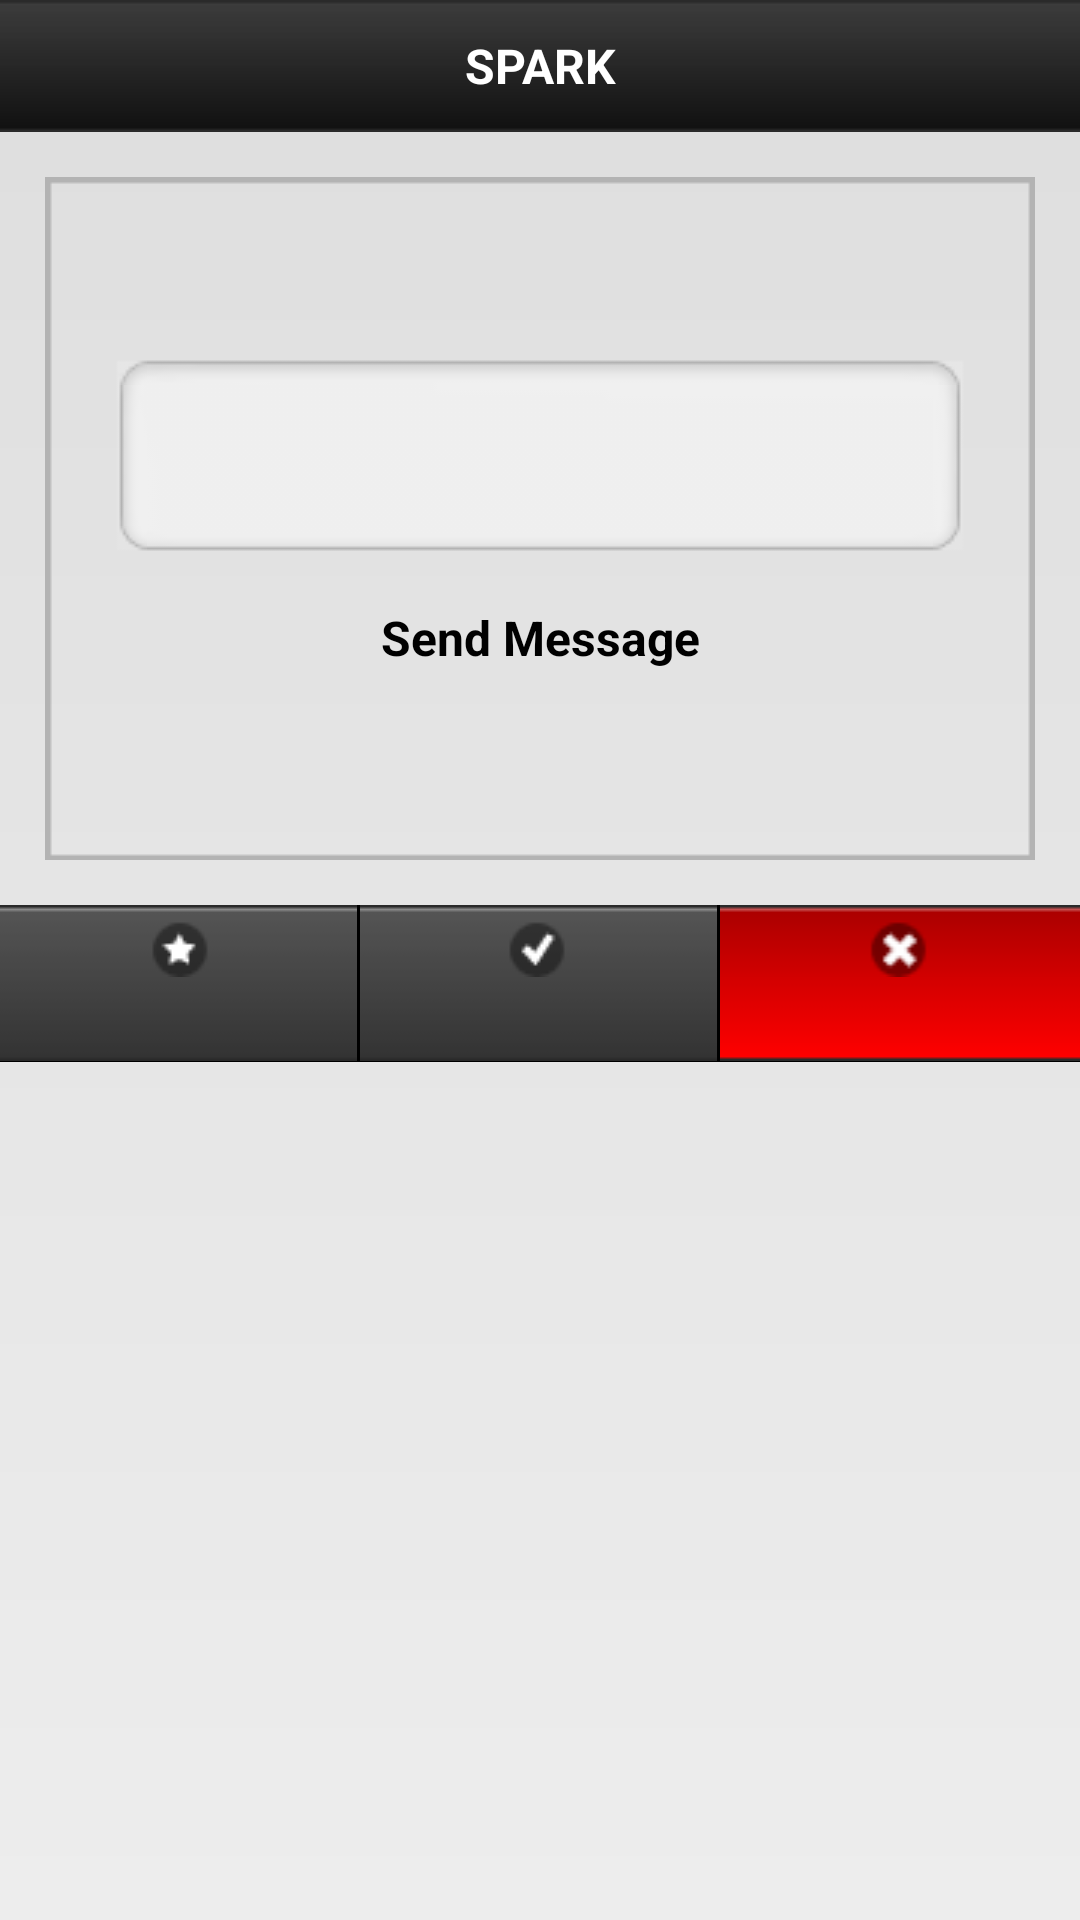

Reconstruct the res/layout file that produces this screen, plus the resources it refers to.
<!-- AndroidManifest.xml: application theme AppTheme -->
<!-- res/layout/activity_sendmessage.xml -->
<?xml version="1.0" encoding="utf-8"?>

<LinearLayout xmlns:android="http://schemas.android.com/apk/res/android"
    android:layout_width="match_parent"
    android:layout_height="match_parent"
    android:background="@drawable/layout_background"
    android:orientation="vertical" >

    <include layout="@layout/titlebar" />

    

    <ScrollView
        android:layout_width="match_parent"
        android:layout_height="wrap_content" >

        <LinearLayout
            android:layout_width="match_parent"
            android:layout_height="wrap_content"
            android:orientation="vertical" >

            <LinearLayout
                android:layout_width="match_parent"
                android:layout_height="wrap_content"
                android:layout_margin="@dimen/layout_container_margin"
                android:background="@drawable/outline"
                android:orientation="vertical"
                android:padding="@dimen/layout_container_margin" >

                <TextView
                    android:id="@+id/text_message_title"
                    android:layout_width="match_parent"
                    android:layout_height="wrap_content"
                    android:layout_marginBottom="@dimen/view_gap_size"
                    android:layout_marginTop="@dimen/view_gap_size"
                    android:textSize="@dimen/item_text_size" />

                <EditText
                    android:id="@+id/edit_message"
                    android:layout_width="match_parent"
                    android:layout_height="wrap_content"
                    android:background="@drawable/edittext_back"
                    android:inputType="textMultiLine"
                    android:lineSpacingMultiplier="1.1"
                    android:minLines="2" />

                <Button
                    android:id="@+id/btn_send"
                    style="@style/myButtonStyle"
                    android:layout_width="match_parent"
                    android:layout_height="wrap_content"
                    android:layout_marginLeft="10dp"
                    android:layout_marginRight="10dp"
                    android:layout_marginTop="@dimen/view_gap_size"
                    android:background="@drawable/button_background"
                    android:text="@string/send_message" />

                <TextView
                    android:id="@+id/text_sent_message"
                    android:layout_width="match_parent"
                    android:layout_height="wrap_content"
                    android:layout_marginTop="@dimen/view_gap_size"
                    android:padding="10dp"
                    android:textSize="@dimen/item_text_size" />
            </LinearLayout>

            <include layout="@layout/three_buttons_bar" />
        </LinearLayout>
    </ScrollView>

</LinearLayout>
<!-- res/layout/titlebar.xml (included above) -->
<?xml version="1.0" encoding="utf-8"?>

<LinearLayout xmlns:android="http://schemas.android.com/apk/res/android"
    android:layout_width="match_parent"
    android:layout_height="wrap_content"
    android:orientation="vertical" >

    

    <LinearLayout
        android:id="@+id/empty_view"
        android:layout_width="0dp"
        android:layout_height="0dp"
        android:focusable="true"
        android:focusableInTouchMode="true" />

    

    <RelativeLayout
        android:layout_width="match_parent"
        android:layout_height="wrap_content"
        android:background="@drawable/titlebar_back" >

        

        <ImageView
            android:id="@+id/img_title_back"
            android:layout_width="wrap_content"
            android:layout_height="wrap_content"
            android:layout_centerVertical="true"
            android:layout_marginLeft="@dimen/view_gap_size"
            android:background="@drawable/title_back"
            android:clickable="true"
            android:contentDescription="@string/back"
            android:visibility="gone" />

        

        <TextView
            android:id="@+id/text_title"
            android:layout_width="match_parent"
            android:layout_height="wrap_content"
            android:layout_toRightOf="@id/img_title_back"
            android:layout_toLeftOf="@+id/img_title_home"
            android:layout_centerInParent="true"
            android:gravity="center"
            android:maxLines="1"
            android:text="@string/spark"
            android:textColor="@android:color/white"
            android:textSize="@dimen/titlebar_font_size"
            android:textStyle="bold" />

        

        <ImageView
            android:id="@+id/img_title_home"
            android:layout_width="wrap_content"
            android:layout_height="wrap_content"
            android:layout_alignParentRight="true"
            android:layout_centerVertical="true"
            android:layout_marginRight="@dimen/view_gap_size"
            android:background="@drawable/title_home"
            android:clickable="true"
            android:contentDescription="@string/home"
            android:visibility="gone" />
    </RelativeLayout>

</LinearLayout>
<!-- res/layout/three_buttons_bar.xml (included above) -->
<?xml version="1.0" encoding="utf-8"?>

<LinearLayout xmlns:android="http://schemas.android.com/apk/res/android"
    android:id="@+id/three_button_bars"
    android:layout_width="match_parent"
    android:layout_height="wrap_content"
    android:background="@android:color/black" >

    <Button
        android:id="@+id/btn_myevent"
        style="@style/myThreeButtonStyle"
        android:layout_width="match_parent"
        android:layout_height="wrap_content"
        android:layout_marginRight="1dp"
        android:layout_weight="1.0"
        android:background="@drawable/my_event_back" />

    <Button
        android:id="@+id/btn_mysubject"
        style="@style/myThreeButtonStyle"
        android:layout_width="match_parent"
        android:layout_height="wrap_content"
        android:layout_marginRight="1dp"
        android:layout_weight="1.0"
        android:background="@drawable/my_subject_back" />

    <Button
        android:id="@+id/btn_logout"
        style="@style/myThreeButtonStyle"
        android:layout_width="match_parent"
        android:layout_height="wrap_content"
        android:layout_weight="1.0"
        android:background="@drawable/logout_back" />

</LinearLayout>
<!-- resources referenced by this layout -->
<resources>
  <dimen name="item_text_size">15sp</dimen>
  <dimen name="layout_container_margin">15dp</dimen>
  <dimen name="titlebar_font_size">16sp</dimen>
  <dimen name="view_gap_size">8dp</dimen>
  <!-- drawable edittext_back (drawable) -->
  <?xml version="1.0" encoding="utf-8"?>
  
  <selector xmlns:android="http://schemas.android.com/apk/res/android">
  
      <item android:drawable="@drawable/edittext_selected" android:state_focused="true" />
      <item android:drawable="@drawable/edittext_normal" android:state_focused="false"/>
  
  </selector>
  <!-- drawable layout_background (drawable) -->
  <?xml version="1.0" encoding="utf-8"?>
  
  <shape android:shape="rectangle" xmlns:android="http://schemas.android.com/apk/res/android" >
      <gradient android:startColor="#FFDEDEDE" android:endColor="#FFEDEDED" android:angle="270" />
  </shape>
  <!-- drawable logout_back (drawable) -->
  <?xml version="1.0" encoding="utf-8"?>
  
  <selector xmlns:android="http://schemas.android.com/apk/res/android" >
      
      <item android:drawable="@drawable/logout_pressed" android:state_pressed="true" />
      <item android:drawable="@drawable/logout_normal" android:state_pressed="false"/>
  
  </selector>
  <!-- drawable my_event_back (drawable) -->
  <?xml version="1.0" encoding="utf-8"?>
  
  <selector xmlns:android="http://schemas.android.com/apk/res/android" >
      
      <item android:drawable="@drawable/my_event_pressed" android:state_pressed="true" />
      <item android:drawable="@drawable/my_event_normal" android:state_pressed="false"/>
  
  </selector>
  <!-- drawable my_subject_back (drawable) -->
  <?xml version="1.0" encoding="utf-8"?>
  
  <selector xmlns:android="http://schemas.android.com/apk/res/android" >
      
      <item android:drawable="@drawable/my_subject_pressed" android:state_pressed="true" />
      <item android:drawable="@drawable/my_subject_normal" android:state_pressed="false"/>
  
  </selector>
  <!-- drawable title_back (drawable) -->
  <?xml version="1.0" encoding="utf-8"?>
  
  <selector xmlns:android="http://schemas.android.com/apk/res/android" >
      
      <item android:drawable="@drawable/back_pressed" android:state_pressed="true" />
      <item android:drawable="@drawable/back_normal" android:state_pressed="false"/>
  
  </selector>
  <!-- drawable title_home (drawable) -->
  <?xml version="1.0" encoding="utf-8"?>
  
  <selector xmlns:android="http://schemas.android.com/apk/res/android" >
      
      <item android:drawable="@drawable/home_pressed" android:state_pressed="true" />
      <item android:drawable="@drawable/home_normal" android:state_pressed="false"/>
  
  </selector>
  <string name="back">Back</string>
  <string name="home">Home</string>
  <string name="send_message">Send Message</string>
  <string name="spark">SPARK</string>
  <style name="myButtonStyle" parent="@android:style/Widget.Button">
          <item name="android:textSize">@dimen/button_font_size</item>
          <item name="android:textStyle">bold</item>
      </style>
  <style name="myThreeButtonStyle" parent="@android:style/Widget.Button">
          <item name="android:textSize">@dimen/button_small_font_size</item>
          <item name="android:textColor">@android:color/white</item>
          <item name="android:textStyle">bold</item>
      </style>
  <style name="AppTheme" parent="android:style/Theme.Light.NoTitleBar.Fullscreen" />
  <!-- drawable back_pressed: png bitmap (drawable, 5458 bytes) -->
  <!-- drawable back_normal: png bitmap (drawable, 5322 bytes) -->
  <!-- drawable home_pressed: png bitmap (drawable, 4266 bytes) -->
  <!-- drawable home_normal: png bitmap (drawable, 4283 bytes) -->
  <dimen name="button_font_size">16sp</dimen>
  <dimen name="button_small_font_size">12sp</dimen>
</resources>
